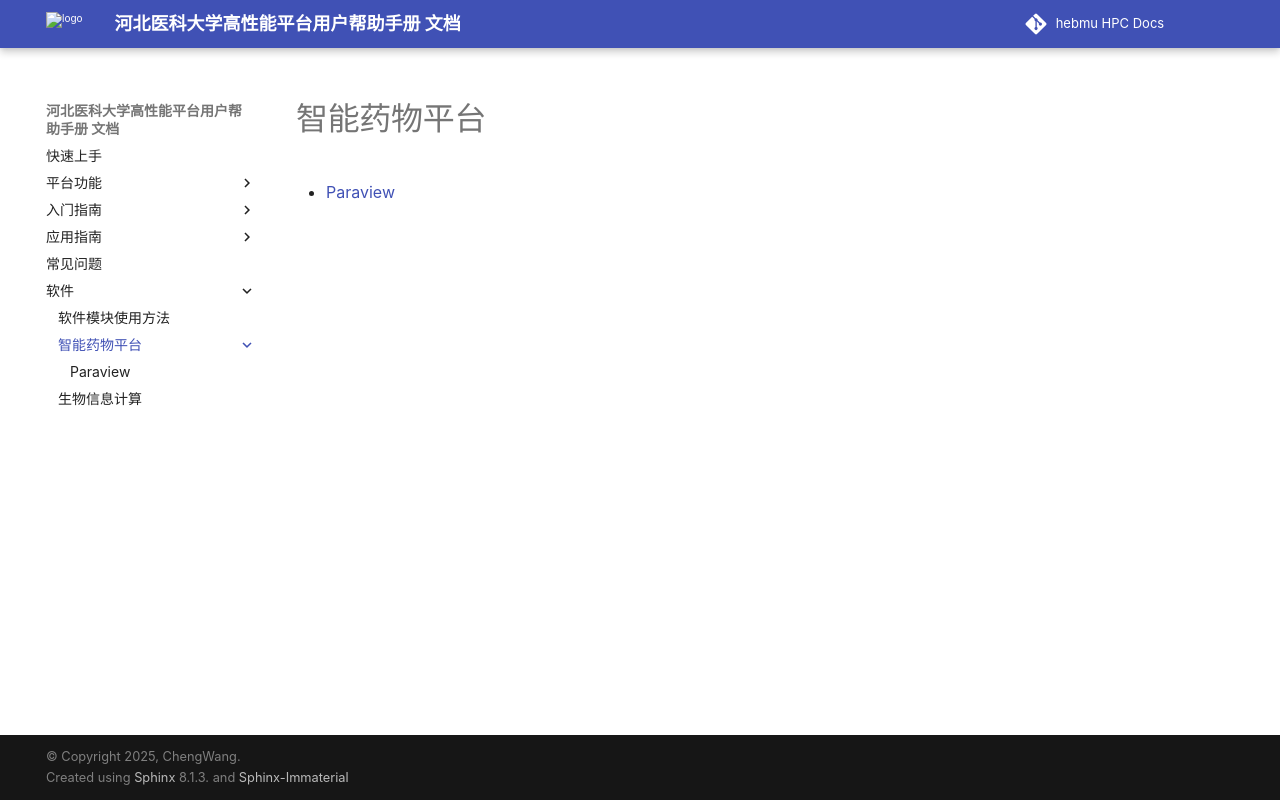

repository: ChengWang97/docs.hpc.msdc.hebmu.edu · page: 06-app/znywpt/index.html · generator: sphinx

********************************
智能药物平台
********************************



.. toctree::
   :maxdepth: 1


   ../studio/paraview
